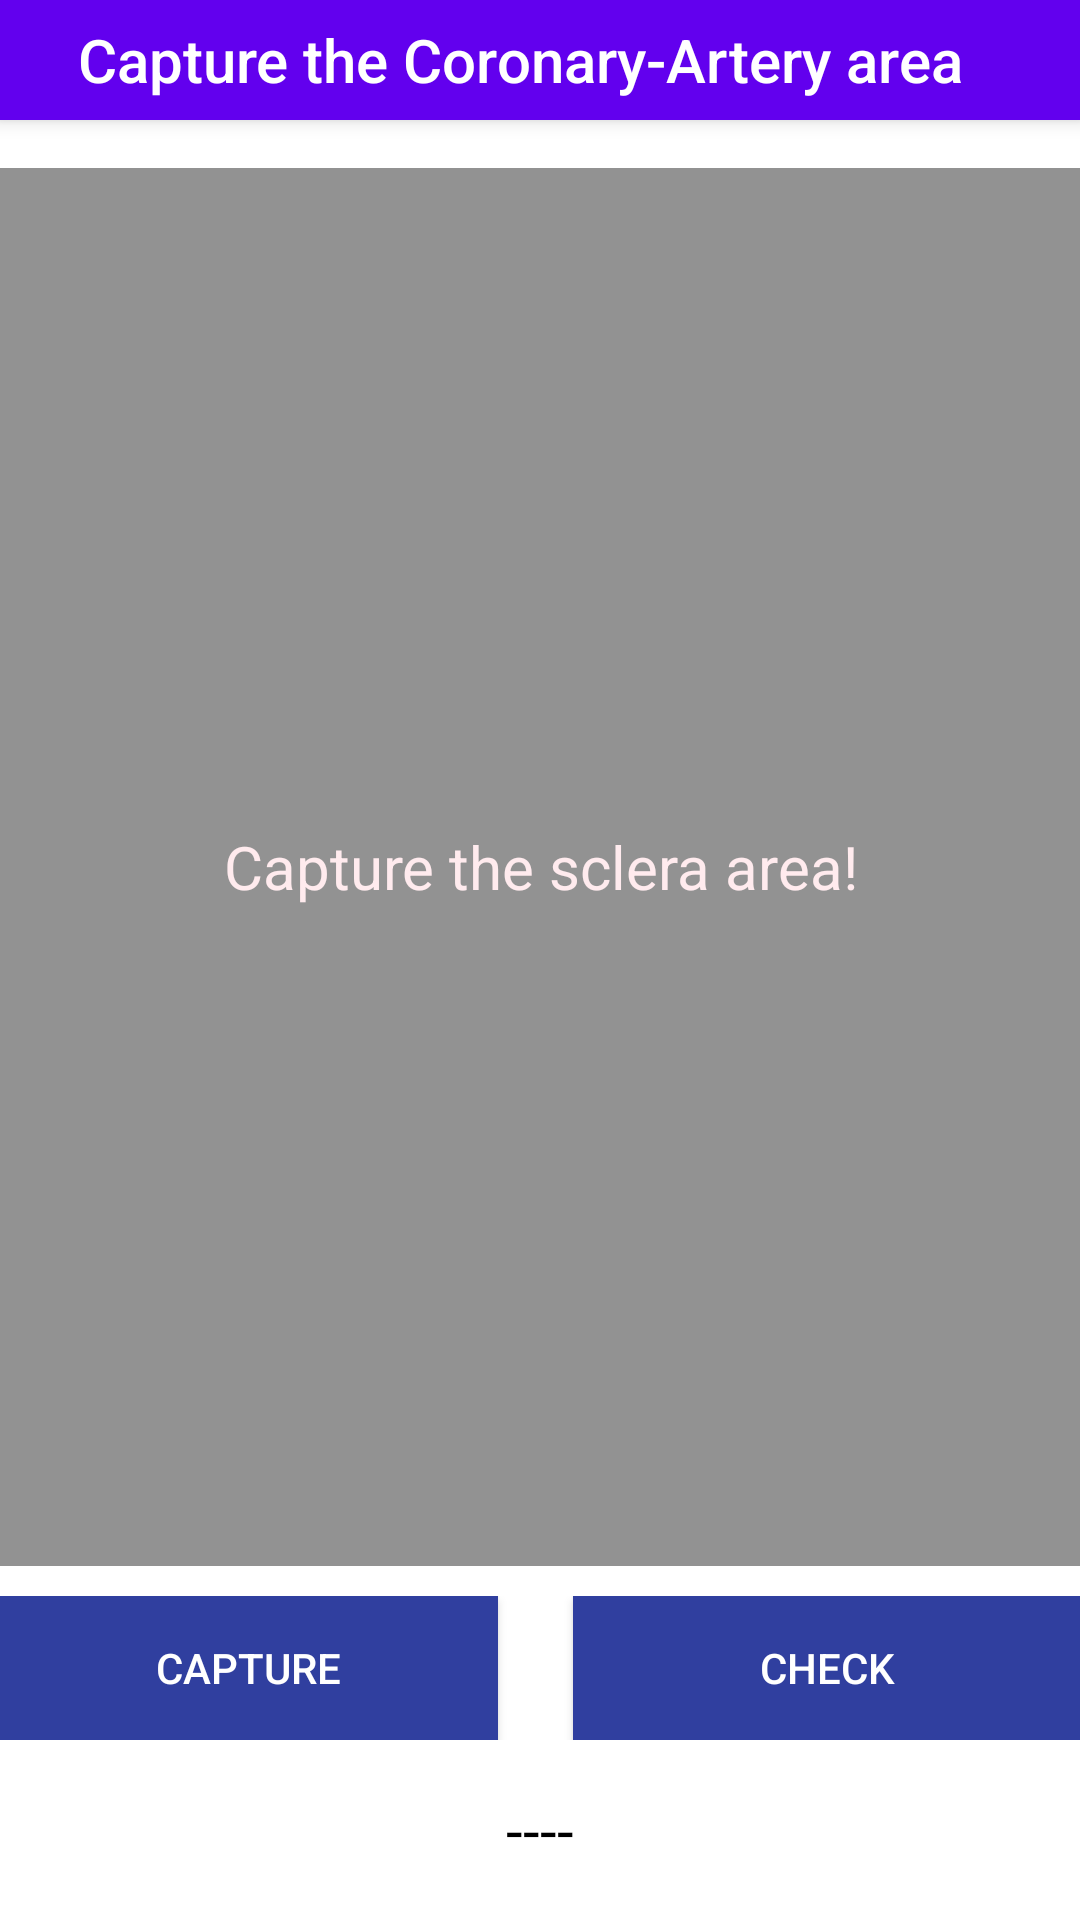

Layout XML and referenced resources for this Android screen:
<!-- AndroidManifest.xml: activity theme AppTheme.NoActionBar -->
<!-- res/layout/activity_mulai_proses3.xml -->
<?xml version="1.0" encoding="utf-8"?>
<android.support.design.widget.CoordinatorLayout xmlns:android="http://schemas.android.com/apk/res/android"
    xmlns:app="http://schemas.android.com/apk/res-auto"
    xmlns:tools="http://schemas.android.com/tools"
    android:layout_width="match_parent"
    android:layout_height="match_parent"
    android:background="#FFFFFF"
    android:fitsSystemWindows="true"
    tools:context="com.it.febrianadk.camera.MulaiProses3Activity">

    <android.support.design.widget.AppBarLayout
        android:layout_width="match_parent"
        android:layout_height="40dp"
        android:theme="@style/AppTheme.AppBarOverlay">

        <android.support.v7.widget.Toolbar
            android:id="@+id/toolbar"
            android:layout_width="match_parent"
            android:layout_height="wrap_content"
            android:minHeight="?attr/actionBarSize"
            app:theme="@style/AppTheme.AppBarOverlay">

            <TextView
                android:id="@+id/toolbar_title"
                style="@style/TextAppearance.AppCompat.Widget.ActionBar.Title"
                android:layout_width="wrap_content"
                android:layout_height="wrap_content"
                android:layout_gravity="left"
                android:layout_marginTop="5dp"
                android:paddingStart="10dp"
                android:text="Capture the Coronary-Artery area"/>

        </android.support.v7.widget.Toolbar>

    </android.support.design.widget.AppBarLayout>

    <include layout="@layout/content_mulai_proses3"
        android:layout_width="match_parent"
        android:layout_height="match_parent"
        android:layout_marginTop="?attr/actionBarSize"/>


</android.support.design.widget.CoordinatorLayout>
<!-- res/layout/content_mulai_proses3.xml (included above) -->
<?xml version="1.0" encoding="utf-8"?>
<ScrollView xmlns:android="http://schemas.android.com/apk/res/android"
    android:layout_width="match_parent"
    android:layout_height="match_parent"
    android:fillViewport="true">

    <RelativeLayout
        xmlns:android="http://schemas.android.com/apk/res/android"
        xmlns:app="http://schemas.android.com/apk/res-auto"
        xmlns:tools="http://schemas.android.com/tools"
        android:layout_width="match_parent"
        android:layout_height="match_parent"
        android:background="#FFFFFF"
        android:paddingBottom="@dimen/activity_vertical_margin"
        android:paddingLeft="@dimen/activity_horizontal_margin"
        android:paddingRight="@dimen/activity_horizontal_margin"
        android:paddingTop="@dimen/activity_vertical_margin"
        app:layout_behavior="@string/appbar_scrolling_view_behavior"
        tools:context=".MulaiProses3Activity"
        tools:showIn="@layout/activity_mulai_proses3"
        >

        <FrameLayout
            android:layout_width="match_parent"
            android:layout_height="match_parent"
            android:layout_above="@+id/footer"
            android:layout_marginBottom="10dp"
            android:background="#929292"
            android:gravity="center">
            <ImageView
                android:id="@+id/resultImage"
                android:layout_width="match_parent"
                android:layout_height="match_parent" />
            <TextView
                android:id="@+id/alertText"
                android:layout_width="match_parent"
                android:layout_height="match_parent"
                android:gravity="center_vertical|center_horizontal"
                android:text="Capture the sclera area!"
                android:textColor="#ffebee"
                android:textSize="20dp"
                android:visibility="visible" />
        </FrameLayout>

        <LinearLayout
            android:id="@+id/footer"
            android:layout_width="match_parent"
            android:layout_height="wrap_content"
            android:layout_alignParentBottom="true"
            android:orientation="vertical">

            <LinearLayout
                android:layout_width="match_parent"
                android:layout_height="match_parent"
                android:orientation="horizontal">

                <Button
                    android:id="@+id/captureBtn"
                    android:layout_width="wrap_content"
                    android:layout_height="wrap_content"
                    android:layout_gravity="center_vertical"
                    android:layout_marginRight="25sp"
                    android:layout_weight="0.97"
                    android:background="#303F9F"
                    android:text="capture"
                    android:textColor="#fff" />

                <Button
                    android:id="@+id/checkBtn"
                    android:layout_width="wrap_content"
                    android:layout_height="wrap_content"
                    android:layout_gravity="center_vertical"
                    android:layout_weight="1"
                    android:background="#303F9F"
                    android:text="check"
                    android:textColor="#fff" />
            </LinearLayout>

            <TextView
                android:id="@+id/resultText"
                android:layout_width="match_parent"
                android:layout_height="60dp"
                android:gravity="center_vertical|center_horizontal"
                android:text="----"
                android:textColor="#000"
                android:textSize="20dp"
                android:visibility="visible" />

        </LinearLayout>

    </RelativeLayout>
</ScrollView>
<!-- resources referenced by this layout -->
<resources>
  <style name="AppTheme.AppBarOverlay" parent="ThemeOverlay.AppCompat.Dark.ActionBar" />
  <style name="AppTheme.NoActionBar">
          <item name="windowActionBar">false</item>
          <item name="windowNoTitle">true</item>
      </style>
</resources>
